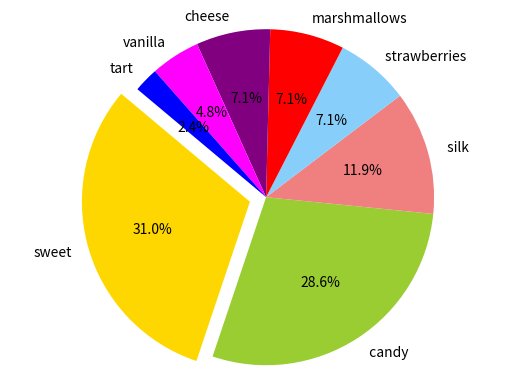

This chart was generated by the following Python code:
import matplotlib.pyplot as plt

# Data to plot
labels = 'sweet', ' candy ', ' silk ', 'strawberries ', 'marshmallows', 'cheese', 'vanilla', 'tart'
sizes = [13, 12, 5, 3, 3, 3, 2, 1]
colors = ['gold', 'yellowgreen', 'lightcoral', 'lightskyblue', 'red', 'purple', 'magenta', 'blue']
explode = (0.1, 0, 0, 0, 0, 0, 0, 0)  # explode 1st slice

# Plot
plt.pie(sizes, explode=explode, labels=labels, colors=colors,
autopct='%1.1f%%', shadow=False, startangle=140)

plt.axis('equal')
plt.show()